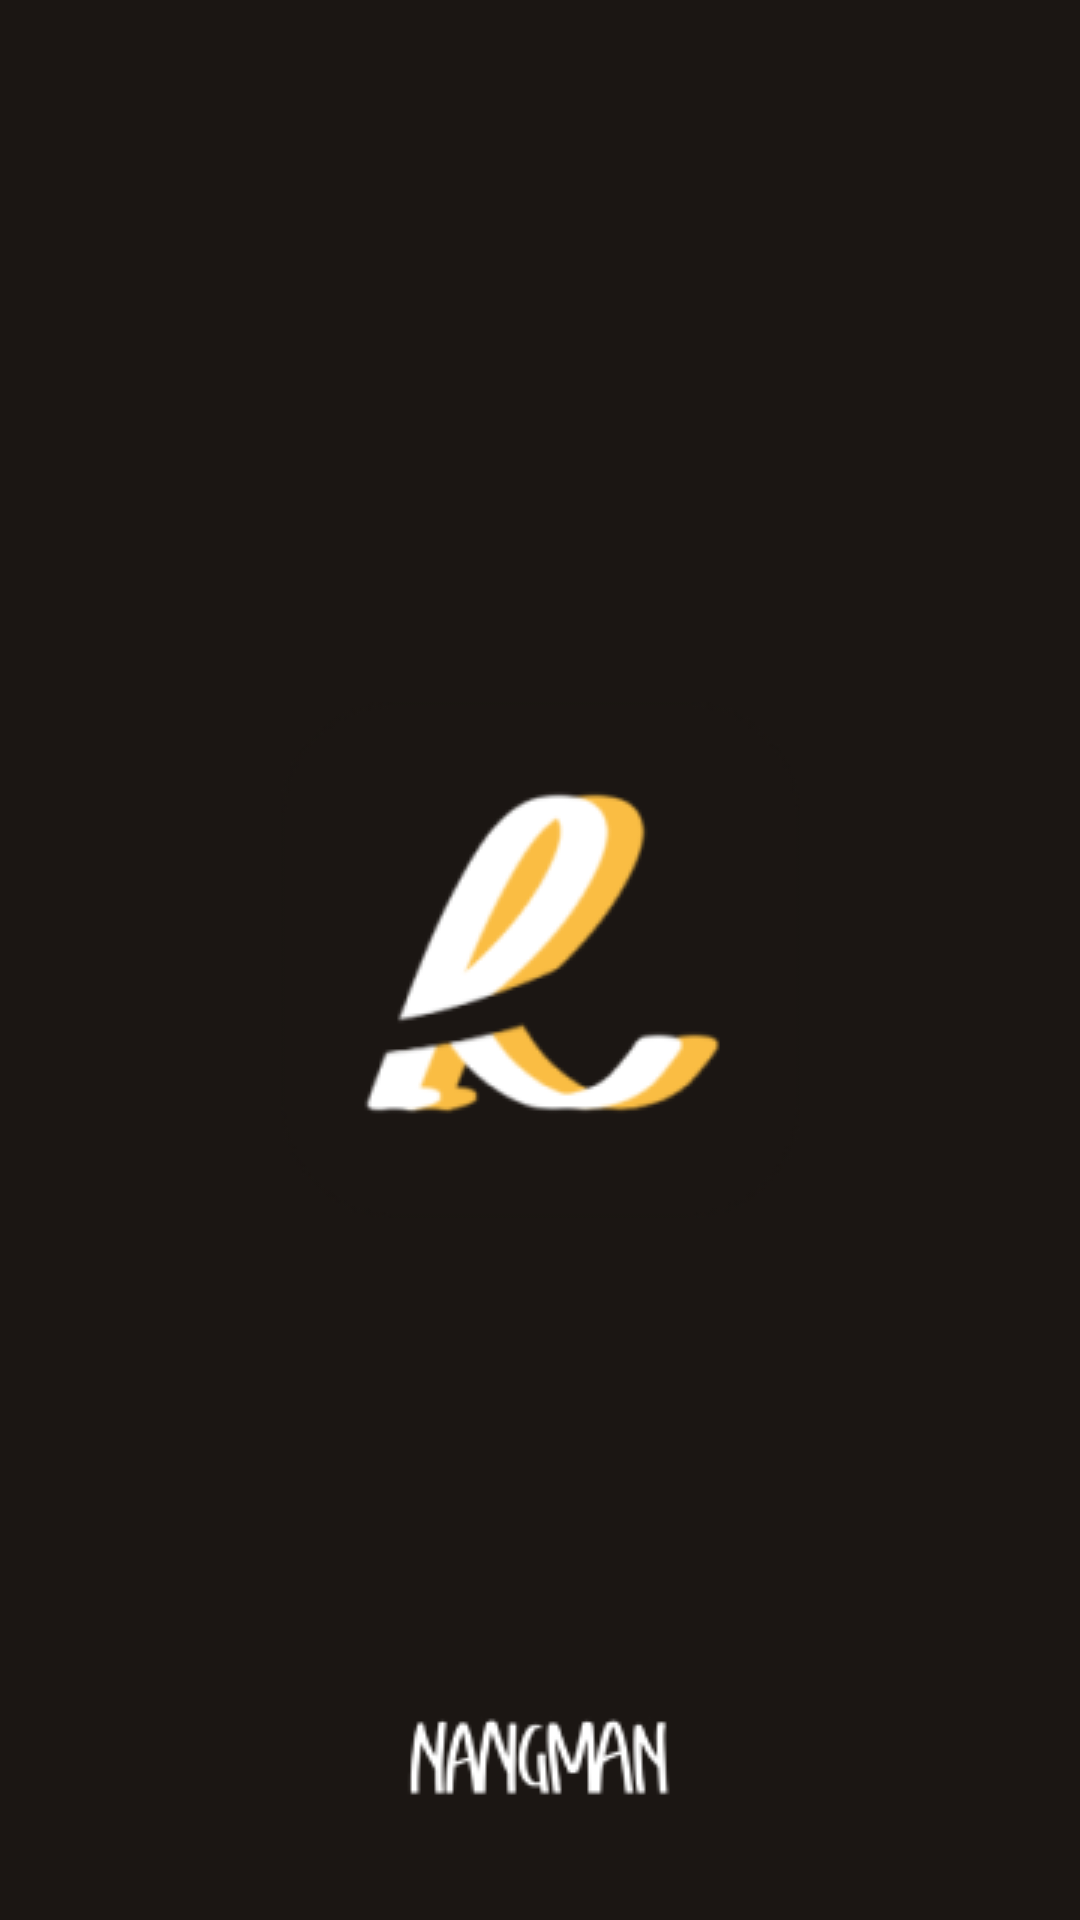

Android layout source for this screen:
<!-- AndroidManifest.xml: activity theme Splash -->
<!-- res/layout/activity_splash.xml -->
<?xml version="1.0" encoding="utf-8"?>
<androidx.constraintlayout.widget.ConstraintLayout xmlns:android="http://schemas.android.com/apk/res/android"
    android:layout_width="match_parent"
    xmlns:app="http://schemas.android.com/apk/res-auto"
    android:fitsSystemWindows="true"
    android:background="#1b1613"
    android:layout_height="match_parent">

    <ImageView
        android:layout_width="wrap_content"
        android:layout_height="wrap_content"
        android:id="@+id/splash_logo"
        app:layout_constraintStart_toStartOf="parent"
        app:layout_constraintTop_toTopOf="parent"
        app:layout_constraintBottom_toBottomOf="parent"
        app:layout_constraintEnd_toEndOf="parent"
        android:src="@drawable/splash_logo"/>

    <ImageView
        android:layout_width="wrap_content"
        android:layout_height="wrap_content"
        android:id="@+id/nangman_logo"
        app:layout_constraintEnd_toEndOf="parent"
        app:layout_constraintBottom_toBottomOf="parent"
        android:src="@drawable/nangman_logo"
        android:layout_marginBottom="40dp"
        app:layout_constraintStart_toStartOf="parent"/>

</androidx.constraintlayout.widget.ConstraintLayout>
<!-- resources referenced by this layout -->
<resources>
  <!-- drawable nangman_logo: png bitmap (drawable, 2622 bytes) -->
  <!-- drawable splash_logo: png bitmap (drawable, 10599 bytes) -->
  <style name="Splash" parent="Theme.AppCompat.Light.NoActionBar">
      </style>
</resources>
